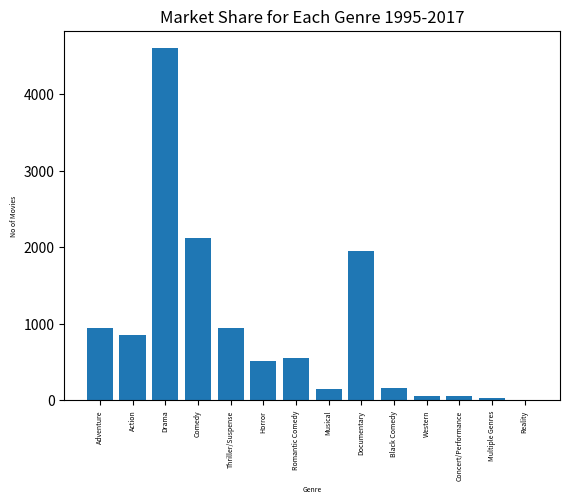

Reproduce this figure in Python.
import matplotlib.pyplot as plt
import numpy as np
label = ['Adventure', 'Action', 'Drama', 'Comedy', 'Thriller/Suspense', 'Horror', 'Romantic Comedy', 'Musical',
         'Documentary', 'Black Comedy', 'Western', 'Concert/Performance', 'Multiple Genres', 'Reality']
no_movies = [941, 854, 4595,2125, 942, 509,548,149,1952,161,64,61,35,5]

def plot_bar_x():
    # this is for plotting purpose
    index = np.arange(len(label))
    plt.bar(index, no_movies)
    plt.xlabel('Genre', fontsize=5)
    plt.ylabel('No of Movies', fontsize=5 )
    plt.xticks(index, label, fontsize=5, rotation=90)
    plt.title('Market Share for Each Genre 1995-2017')
    plt.show()

plot_bar_x()
